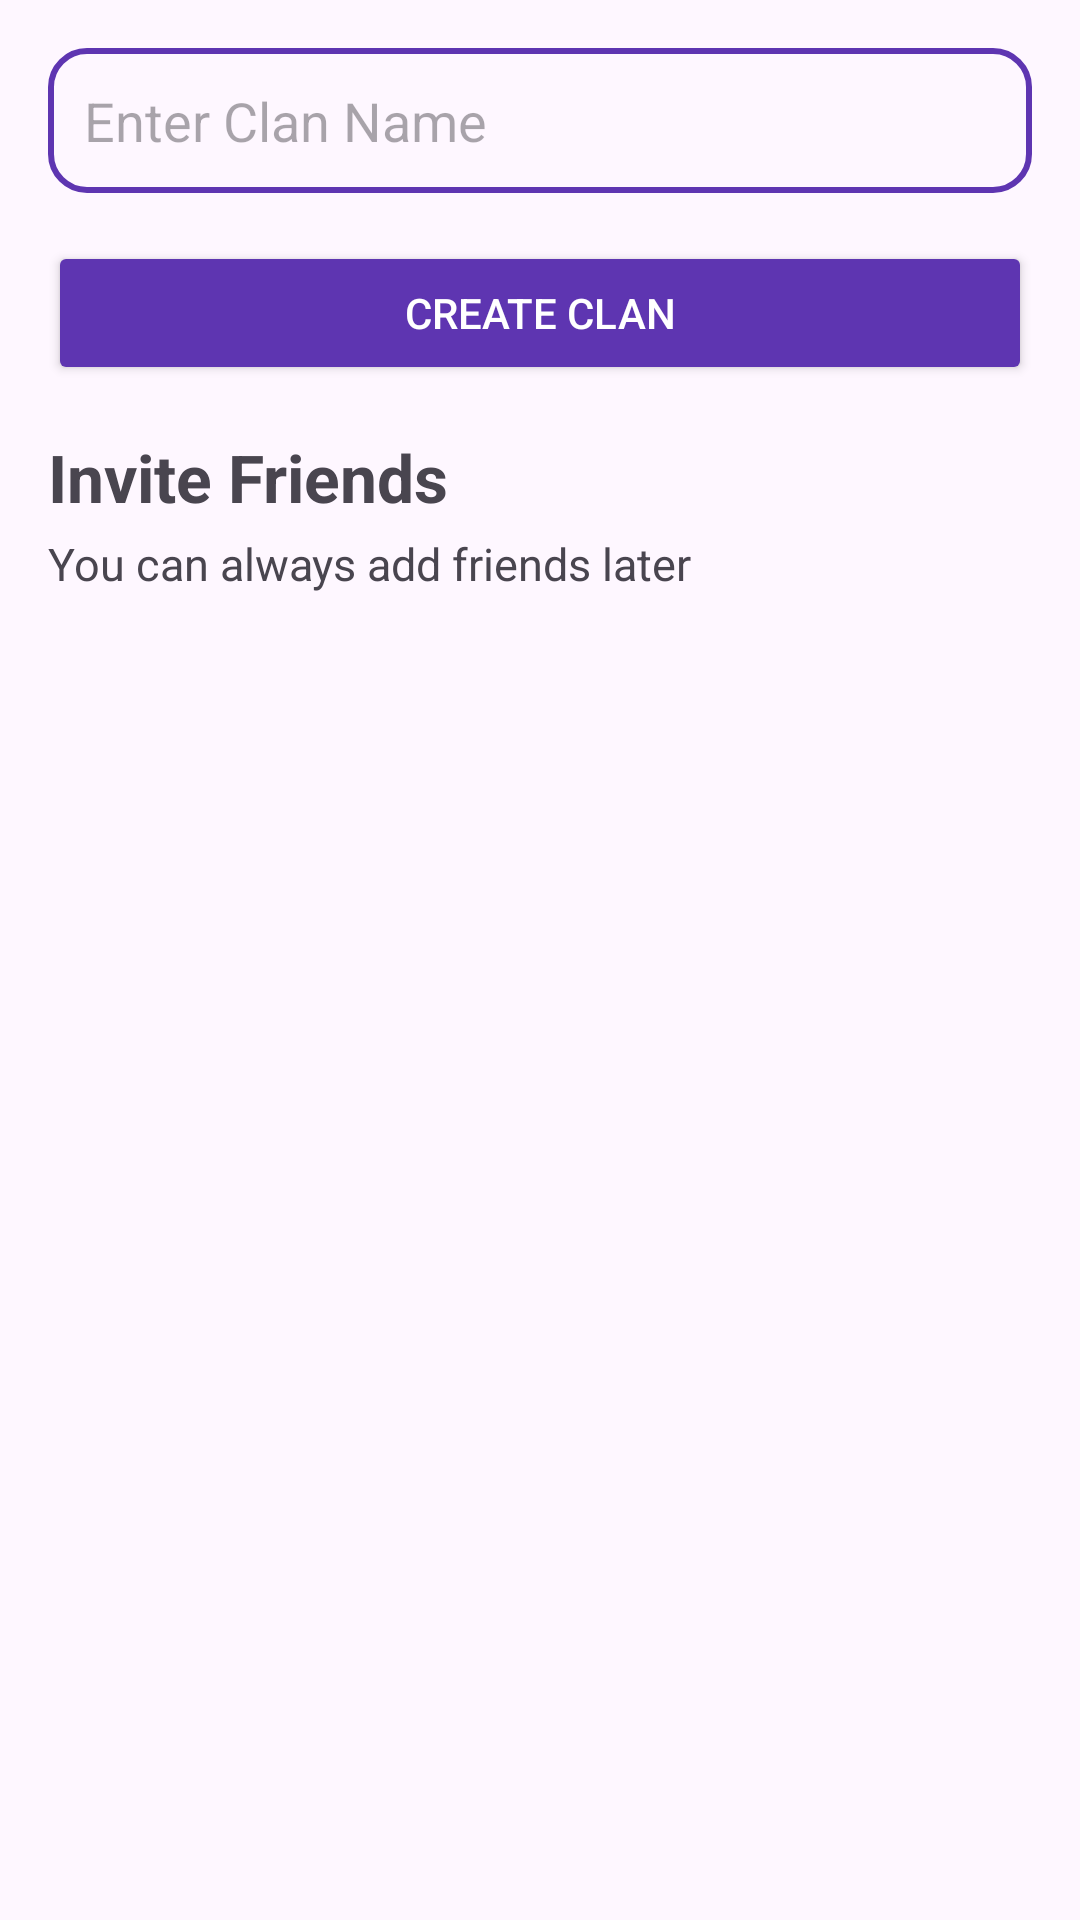

Reconstruct the res/layout file that produces this screen, plus the resources it refers to.
<!-- AndroidManifest.xml: application theme Theme.RPGgame -->
<!-- res/layout/activity_create_clan.xml -->
<LinearLayout xmlns:android="http://schemas.android.com/apk/res/android"
    android:layout_width="match_parent"
    android:layout_height="match_parent"
    android:orientation="vertical"
    android:padding="16dp">

    
    <EditText
        android:id="@+id/clanNameInput"
        android:layout_width="match_parent"
        android:layout_height="wrap_content"
        android:hint="Enter Clan Name"
        android:inputType="textPersonName"
        android:padding="12dp"
        android:background="@drawable/rounded_text_border"
        android:layout_marginBottom="16dp"
        android:visibility="visible"/>

    
    <Button
        android:id="@+id/createClanBtn"
        android:layout_width="match_parent"
        android:layout_height="wrap_content"
        android:text="Create Clan"
        android:backgroundTint="@color/my_primary"
        android:textColor="@android:color/white"
        android:layout_marginBottom="16dp"
        android:visibility="visible"/>



    
    <TextView
        android:layout_width="wrap_content"
        android:layout_height="wrap_content"
        android:text="Invite Friends"
        android:textSize="22sp"
        android:textStyle="bold"
        android:layout_marginBottom="4dp"
        android:visibility="visible"/>
    <TextView
        android:layout_width="wrap_content"
        android:layout_height="wrap_content"
        android:text="You can always add friends later"
        android:textSize="15sp"

        android:layout_marginBottom="8dp"
        android:visibility="visible"/>

    <androidx.recyclerview.widget.RecyclerView
        android:id="@+id/friendsRecyclerView"
        android:layout_width="match_parent"
        android:layout_height="0dp"
        android:layout_weight="1"
        android:visibility="visible"/>
</LinearLayout>
<!-- resources referenced by this layout -->
<resources>
  <color name="my_primary">#5E35B1</color>
  <!-- drawable rounded_text_border (drawable) -->
  <shape xmlns:android="http://schemas.android.com/apk/res/android"
      android:shape="rectangle">
      <solid android:color="@android:color/transparent"/> 
      <stroke
          android:width="2dp"
          android:color="@color/my_primary"/> 
      <corners android:radius="12dp"/> 
      <padding
          android:left="10dp"
          android:top="8dp"
          android:right="10dp"
          android:bottom="8dp"/>
  </shape>
  <style name="Theme.RPGgame" parent="Base.Theme.RPGgame" />
  <style name="Base.Theme.RPGgame" parent="Theme.Material3.DayNight.NoActionBar">
          
          
      </style>
</resources>
